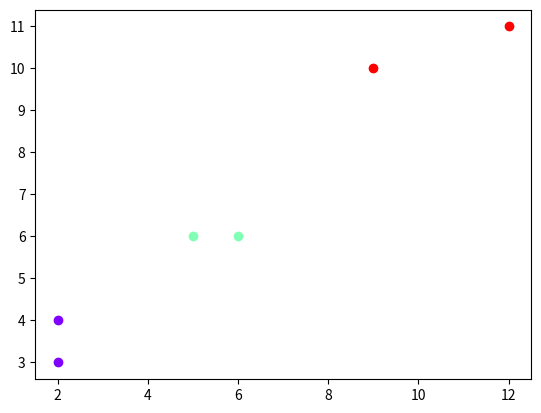

Reproduce this figure in Python.
import os
import numpy as np
import matplotlib.pyplot as plt
import matplotlib.cm as cm

# k = [5, 10, 20, 30, 50, 100, 200, 300, 500]
# mean = [0.41, 0.33, 0.35, 0.36, 0.43, 0.451, 0.52, 0.63, 0.75]
# minimum = [0.49, 0.2, 0.37, 0.44, 0.56, 0.51, 0.62, 0.63, 0.85]
# maximum = [0.31, 0.13, 0.25, 0.26, 0.43, 0.451, 0.562, 0.613, 0.95]

# plt.title('Error based on the initialization')
# plt.plot(k, mean, color='green', label='mean distance')
# plt.plot(k, minimum, color='red', label='minimum distance')
# plt.plot(k, maximum, color='skyblue', label='maximum distance')
# plt.legend()

# plt.xlabel('k value')
# plt.ylabel('distance')
# plt.show()



def plot_clusters(data, cluster, dim1, dim2, output_path):
	"""
	data & cluster produce clustered data saved in a dict
	dim1 and dim2 are features in interest
	"""
	# clustered data is saved in a dict
	clustered_data = plot_cluster_generate(data,cluster)
	
	# generate plots
	colors = cm.rainbow(np.linspace(0, 1, len(clustered_data)))
	for cluster, c in zip(clustered_data.values(),colors):
		x = []
		y = []
		for data in cluster:
			x.append(data[dim1])
			y.append(data[dim2])

		plt.scatter(x, y, color=c)

	plt.xlabel('dimension {}'.format(dim1))
	plt.ylabel('dimension {}'.format(dim2))
	path = os.path.join(output_path, '{}.png'.format('clusters'))
	plt.savefig(path)



if __name__ == '__main__':
	output_path = os.path.expanduser('./mfucker.png')
	clustered_data = {0:[[1,2,3],[2,2,4]],1:[[4,5,6],[4,6,6]],2:[[8,9,10],[10,12,11]]}

	dim1 = 1
	dim2 = 2
	# generate plots
	colors = cm.rainbow(np.linspace(0, 1, len(clustered_data)))
	for cluster, c in zip(clustered_data.values(),colors):
		x = []
		y = []
		for data in cluster:
			x.append(data[dim1])
			y.append(data[dim2])

		plt.scatter(x, y, color=c)
		
	# path = os.path.join(output_path, '{}.pdf'.format(filename))
	# plt.savefig(output_path)
	plt.show()